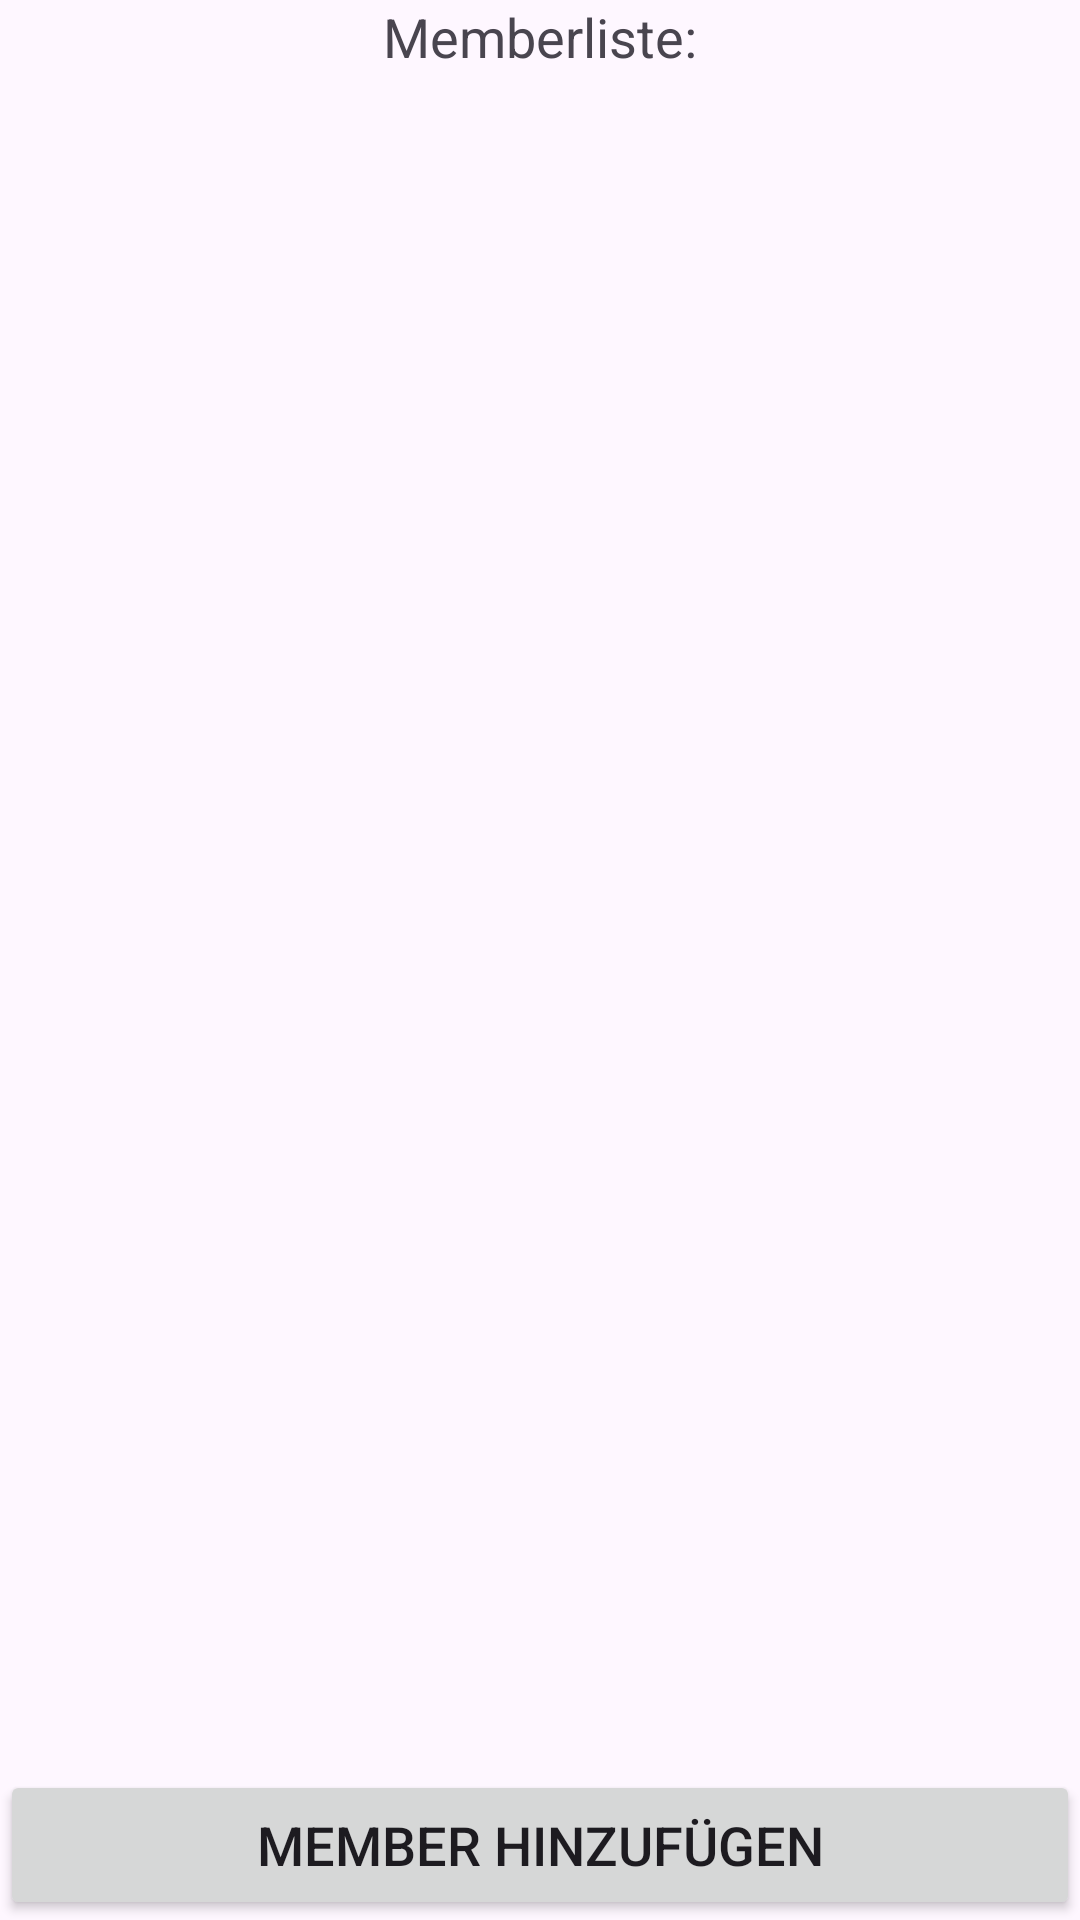

Android layout source for this screen:
<!-- AndroidManifest.xml: application theme Theme.KpopGames -->
<!-- res/layout/activity_member_list.xml -->
<?xml version="1.0" encoding="utf-8"?>
<RelativeLayout xmlns:android="http://schemas.android.com/apk/res/android"
    xmlns:tools="http://schemas.android.com/tools"
    android:layout_width="match_parent"
    android:layout_height="match_parent">

    <LinearLayout
        android:id="@+id/memberliste_main"
        android:layout_width="match_parent"
        android:layout_height="wrap_content"
        android:orientation="vertical">

        <TextView
            android:id="@+id/txtMemberliste"
            android:layout_width="match_parent"
            android:layout_height="wrap_content"
            android:gravity="center"
            android:text="Memberliste:"
            android:textAlignment="gravity"
            android:textSize="18sp" />

        <ListView
            android:id="@+id/listview_member"
            android:layout_width="wrap_content"
            android:layout_height="wrap_content"
            android:layout_weight="1"
            android:layout_gravity="center_horizontal"
            android:layout_marginBottom="37dp"
            android:dividerHeight="1dp">
        </ListView>

    </LinearLayout>

    <Button
        android:id="@+id/btnAddMember"
        android:layout_width="match_parent"
        android:layout_height="50dp"
        android:layout_alignParentBottom="true"
        android:layout_centerHorizontal="true"
        android:text="Member hinzufügen"
        android:textSize="18sp" />

</RelativeLayout>
<!-- resources referenced by this layout -->
<resources>
  <style name="Theme.KpopGames" parent="Base.Theme.KpopGames" />
  <style name="Base.Theme.KpopGames" parent="Theme.Material3.DayNight.NoActionBar">
          
          
      </style>
</resources>
